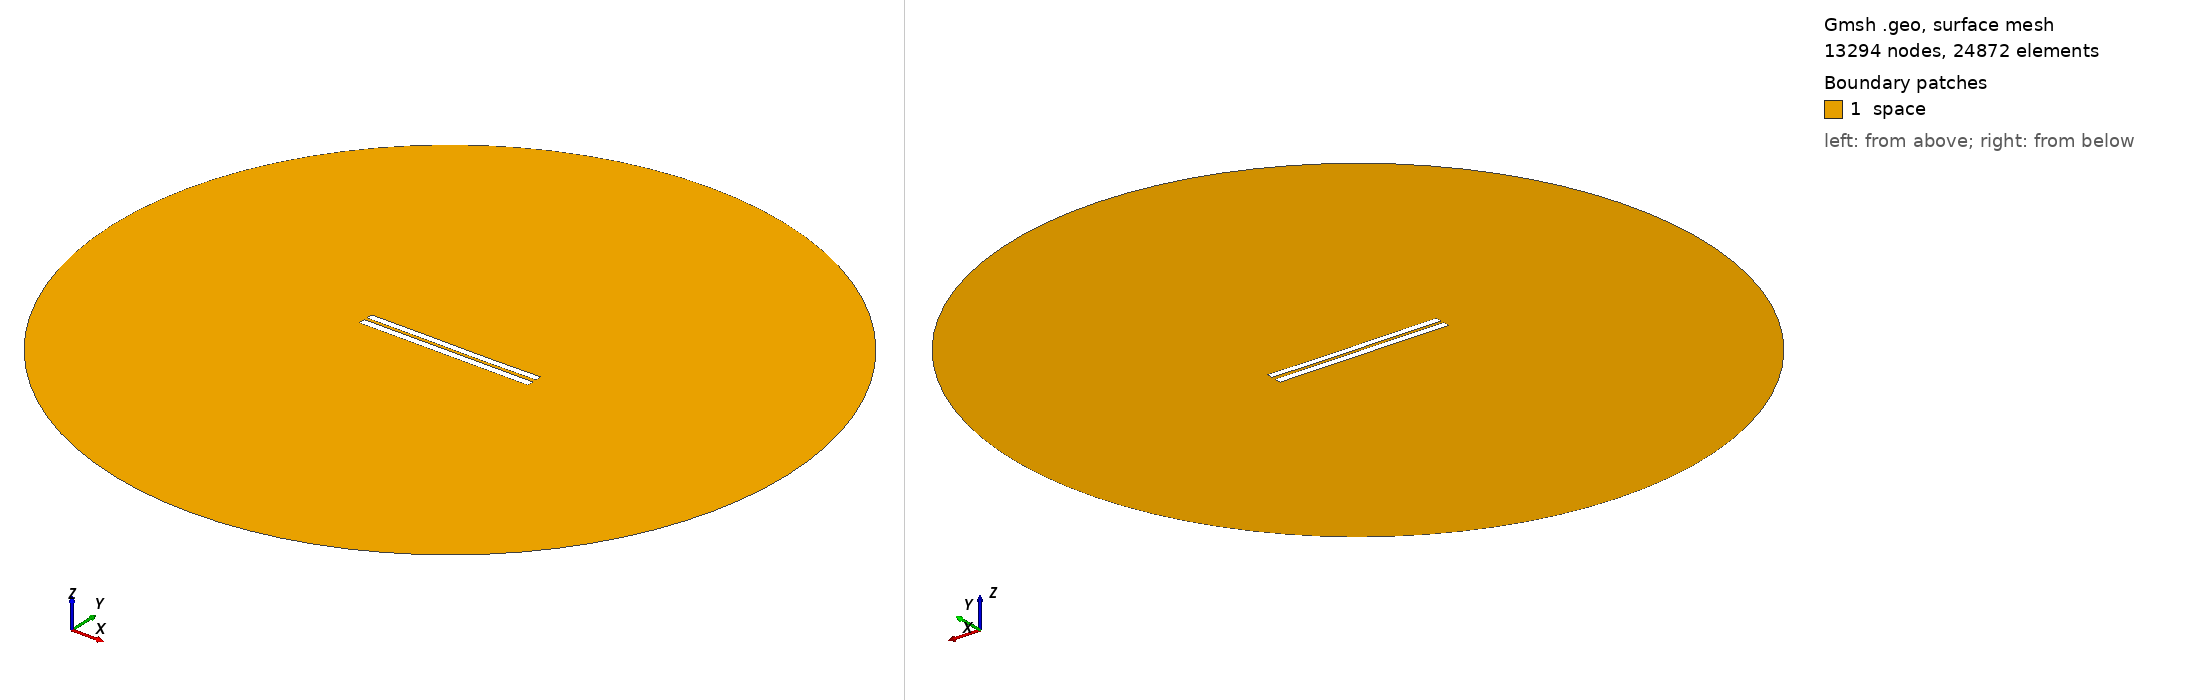

Gmsh geometry script, surface-meshed: 13294 nodes, 24872 surface elements. Boundary patches (legend numbers): 1 space. Left view from above one corner, right view from below the opposite corner. Legend entries are the model's physical surfaces. The drawing asked Gmsh for element sizes between 1% and 20% of the model's largest extent; the script's own settings can give other sizes.

=== 4168.geo (drawn) ===
//---------------------------------------
// Geometry kernel
//---------------------------------------

SetFactory("OpenCASCADE");



//---------------------------------------
// Parameters of the geometry
//---------------------------------------

// Overetch of the upper plate
overetch = 0.125;

// Distance between the plates
distance = 1.75;

// Discretization over the x axis (for the deformation)
nx = 50; 

// Length of the plate
L = 100 - overetch; 

// Number of modes
n = 4; 

// 1st mode coefficient
coeff(1) = 0.07499999999999998;
beta(1) = 0.596864 * 3.1415926535 / L;

// 2nd mode coefficient
coeff(2) = -0.075;
beta(2) = 1.49418 * 3.1415926535 / L;

// 3rd mode coefficient
coeff(3) = 0.07499999999999998;
beta(3) = 2.50025 * 3.1415926535 / L;

// 4th mode coefficient
coeff(4) = 0.0;
beta(4) = 3.49999 * 3.1415926535 / L;



//---------------------------------------
// Upper plate (deformed rectangle)
//---------------------------------------

// Coordiantes of the upper plate
xmin = -50;
xmax = 50 - overetch;

// Height of the upper plate
yheight = 4 - 2 * overetch;

// Indexes of the points
UpperID[] = {};
LowerID[] = {};
LeftID[] = {};
RightID[] = {};

// Point index
p = 1;

// Horizontal edges
For i In {1:nx}
    x = xmin + (i-1)*(xmax - xmin)/(nx-1);

    y_bottom = distance / 2 + overetch;
    For j In {1:n}
        C = (Cosh(beta(j)*L) + Cos(beta(j)*L)) / (Sinh(beta(j)*L) + Sin(beta(j)*L));
        y_bottom  = y_bottom + coeff(j) * (Cosh(beta(j)*(x+50)) - Cos(beta(j)*(x+50)) - C * (Sinh(beta(j)*(x+50)) - Sin(beta(j)*(x+50))));
    EndFor

    y_top = y_bottom + yheight;

    Point(p) = {x, y_top, 0, 1.0};
    UpperID[i] = p;
    p = p + 1;

    Point(p) = {x, y_bottom, 0, 1.0};
    LowerID[i] = p;
    p = p + 1;
EndFor

// Create point lists
UpperPts[] = {}; LowerPts[] = {};
For i In {1:nx}
  UpperPts[] += {UpperID[i]};
  LowerPts[] += {LowerID[i]};
EndFor

// Build splines
Spline(1) = {UpperPts[]};
Spline(2) = {LowerPts[]};
Line(3) = {LowerPts[nx-1], UpperPts[nx-1]};
Line(4) = {LowerPts[0], UpperPts[0]};

// Build the plane surface
Curve Loop(1) = {2, 3, -1, -4};
Plane Surface(1) = {1};



//---------------------------------------
// Lower plate (rectangle)
//---------------------------------------

// Vertices
Point(1001) = {-50, -1, 0, 1.0};
Point(1002) = { 50, -1, 0, 1.0};
Point(1003) = { 50,  -5, 0, 1.0};
Point(1004) = {-50,  -5, 0, 1.0};

// Edges
Line(5) = {1001, 1002};
Line(6) = {1002, 1003};
Line(7) = {1003, 1004};
Line(8) = {1004, 1001};

// Plane surface
Line Loop(2) = {5, 6, 7, 8};
Plane Surface(2) = {2}; 



//---------------------------------------
// Outer (fictious) boundary
//---------------------------------------

// Points
Point(1005) = {0, 0, 0};       // Center
Point(1006) = {200, 0, 0};     // Start point
Point(1007) = {0, 200, 0};     // 90 degrees
Point(1008) = {-200, 0, 0};    // 180 degrees
Point(1009) = {0, -200, 0};    // 270 degrees

// Circle arcs (each needs start, center, end)
Circle(9) = {1006, 1005, 1007};
Circle(10) = {1007, 1005, 1008};
Circle(11) = {1008, 1005, 1009};
Circle(12) = {1009, 1005, 1006};

// Plane surface for the entire domain
Curve Loop(3) = {9, 10, 11, 12};
Surface(3) = {3};

// Subtract the plates from the whole domain to obtain the actual domain where we want to solve the equations
BooleanDifference{ Surface{3}; Delete; }{ Surface{1}; Surface{2}; Delete; }




//---------------------------------------
// Transfinite Lines/Curves
//---------------------------------------

// Set the number of points on the boundaries
r = 7;

// Plates
Transfinite Curve {1, 2} = 50*r Using Progression 1;
Transfinite Curve {3, 4} = 2*r Using Progression 1;
Transfinite Line {5, 7} = 50*r Using Progression 1;
Transfinite Line {6, 8} = 2*r Using Progression 1;

// Outer boundary
Transfinite Line {9, 10, 11, 12} = 20 Using Progression 1;



//---------------------------------------
// Physical groups
//---------------------------------------                

// Physical curves (boundaries)
Physical Line("force_segment", 10) = {2};
Physical Line("upper_plate", 11) = {1, 3, 4};
Physical Line("lower_plate", 12) = {5, 6, 7, 8};
Physical Line("boundary", 20) = {9, 10, 11, 12};

// Physical Surfaces
Physical Surface("space", 30) = {3};



//---------------------------------------
// 6. Generate the Mesh
//---------------------------------------

// 2D mesh generation
Mesh 2;
